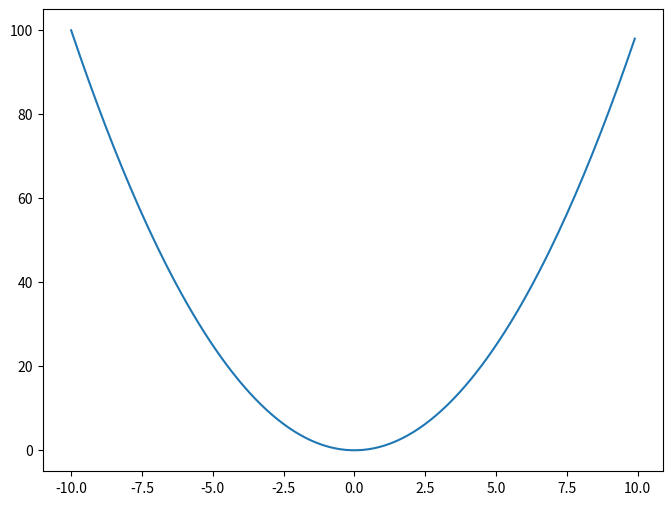

Here is the Python script that generated this plot:
#!/usr/bin/env python3
# -*- coding: utf-8 -*-

import matplotlib.pyplot as plt
import numpy as np

fig, ax1 = plt.subplots(nrows=1, ncols=1, figsize=(8, 6))

x = np.arange(-10, 10, 0.1)
y = np.power(x, 2.)

ax1.plot(x, y)

# Save file and plot ########

output_file = "save_without_borders.png"

plt.savefig(output_file, bbox_inches='tight')
plt.show()
